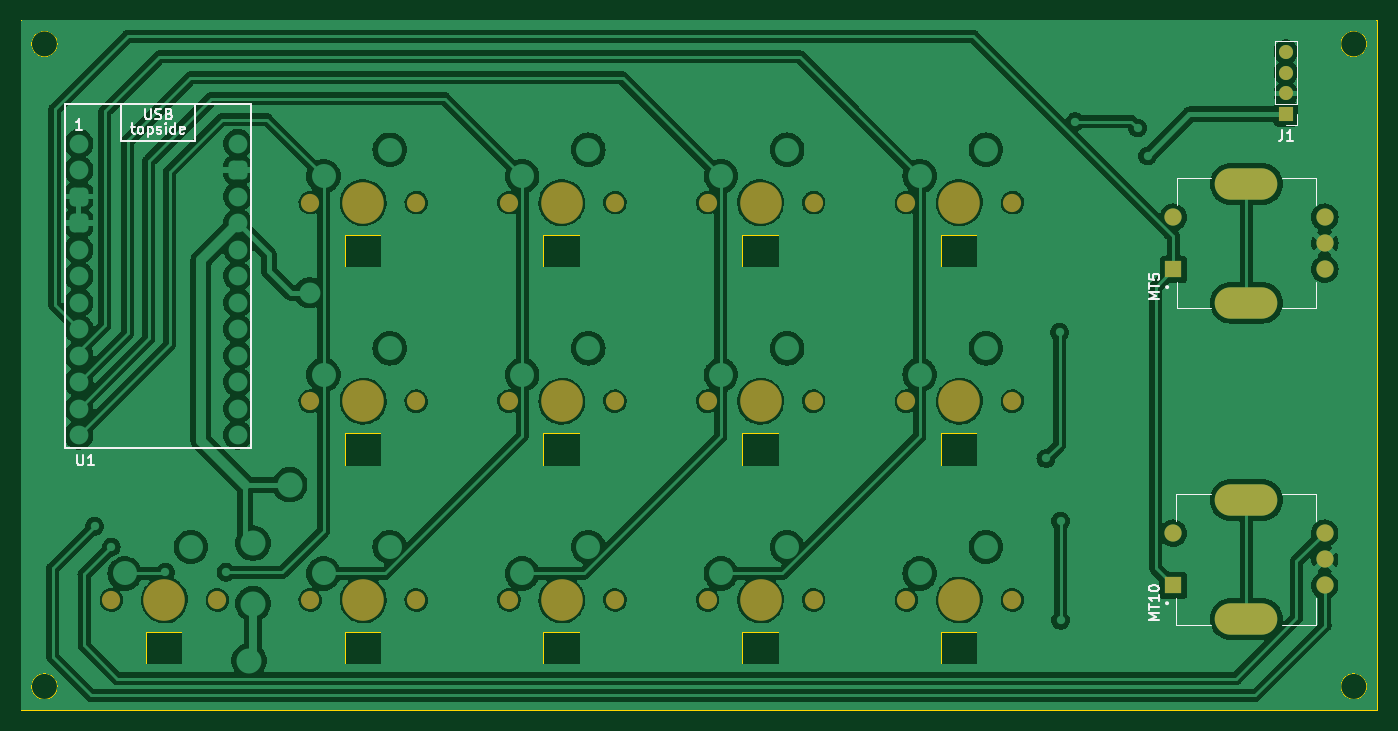
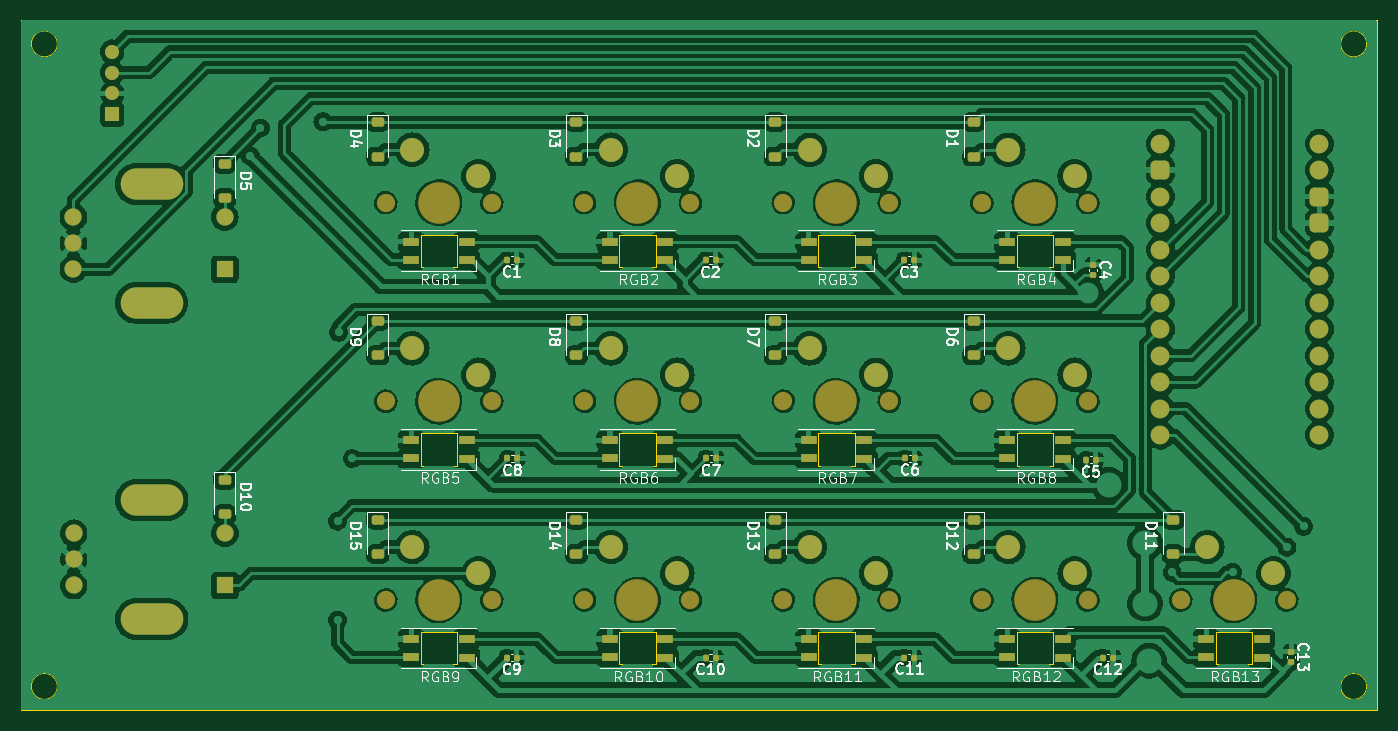
Circuit board: 9 layer files. Board 130.0 x 66.1 mm.
- bottom_copper: Macropad-B_Cu.gbr (417124 bytes)
- bottom_mask: Macropad-B_Mask.gbr (8907 bytes)
- paste: Macropad-B_Paste.gbr (5129 bytes)
- bottom_silk: Macropad-B_Silkscreen.gbr (86797 bytes)
- outline: Macropad-Edge_Cuts.gbr (3856 bytes)
- top_copper: Macropad-F_Cu.gbr (263458 bytes)
- top_mask: Macropad-F_Mask.gbr (2663 bytes)
- paste: Macropad-F_Paste.gbr (474 bytes)
- top_silk: Macropad-F_Silkscreen.gbr (12734 bytes)

=== bottom_copper: Macropad-B_Cu.gbr (417124 bytes, source omitted) ===
=== bottom_mask: Macropad-B_Mask.gbr (8907 bytes, source omitted) ===
=== paste: Macropad-B_Paste.gbr ===
%TF.GenerationSoftware,KiCad,Pcbnew,7.0.2*%
%TF.CreationDate,2023-08-21T12:10:16-07:00*%
%TF.ProjectId,Macropad_Project,4d616372-6f70-4616-945f-50726f6a6563,rev?*%
%TF.SameCoordinates,Original*%
%TF.FileFunction,Paste,Bot*%
%TF.FilePolarity,Positive*%
%FSLAX46Y46*%
G04 Gerber Fmt 4.6, Leading zero omitted, Abs format (unit mm)*
G04 Created by KiCad (PCBNEW 7.0.2) date 2023-08-21 12:10:16*
%MOMM*%
%LPD*%
G01*
G04 APERTURE LIST*
G04 Aperture macros list*
%AMRoundRect*
0 Rectangle with rounded corners*
0 $1 Rounding radius*
0 $2 $3 $4 $5 $6 $7 $8 $9 X,Y pos of 4 corners*
0 Add a 4 corners polygon primitive as box body*
4,1,4,$2,$3,$4,$5,$6,$7,$8,$9,$2,$3,0*
0 Add four circle primitives for the rounded corners*
1,1,$1+$1,$2,$3*
1,1,$1+$1,$4,$5*
1,1,$1+$1,$6,$7*
1,1,$1+$1,$8,$9*
0 Add four rect primitives between the rounded corners*
20,1,$1+$1,$2,$3,$4,$5,0*
20,1,$1+$1,$4,$5,$6,$7,0*
20,1,$1+$1,$6,$7,$8,$9,0*
20,1,$1+$1,$8,$9,$2,$3,0*%
G04 Aperture macros list end*
%ADD10R,1.600000X0.850000*%
%ADD11RoundRect,0.225000X-0.375000X0.225000X-0.375000X-0.225000X0.375000X-0.225000X0.375000X0.225000X0*%
%ADD12RoundRect,0.140000X-0.140000X-0.170000X0.140000X-0.170000X0.140000X0.170000X-0.140000X0.170000X0*%
%ADD13RoundRect,0.140000X-0.170000X0.140000X-0.170000X-0.140000X0.170000X-0.140000X0.170000X0.140000X0*%
G04 APERTURE END LIST*
D10*
%TO.C,RGB3*%
X97232500Y-37707500D03*
X97232500Y-39457500D03*
X91932500Y-39482500D03*
X91932500Y-37707500D03*
%TD*%
%TO.C,RGB4*%
X78192500Y-37707500D03*
X78192500Y-39457500D03*
X72892500Y-39482500D03*
X72892500Y-37707500D03*
%TD*%
D11*
%TO.C,D3*%
X119500000Y-26250000D03*
X119500000Y-29550000D03*
%TD*%
%TO.C,D7*%
X100450000Y-45302500D03*
X100450000Y-48602500D03*
%TD*%
%TO.C,D13*%
X100450000Y-64352500D03*
X100450000Y-67652500D03*
%TD*%
D12*
%TO.C,C10*%
X106170000Y-77562500D03*
X107130000Y-77562500D03*
%TD*%
D11*
%TO.C,D2*%
X100450000Y-26250000D03*
X100450000Y-29550000D03*
%TD*%
D10*
%TO.C,RGB6*%
X116282500Y-56737500D03*
X116282500Y-58487500D03*
X110982500Y-58512500D03*
X110982500Y-56737500D03*
%TD*%
D11*
%TO.C,D9*%
X138550000Y-45302500D03*
X138550000Y-48602500D03*
%TD*%
D10*
%TO.C,RGB9*%
X135332500Y-75787500D03*
X135332500Y-77537500D03*
X130032500Y-77562500D03*
X130032500Y-75787500D03*
%TD*%
D11*
%TO.C,D5*%
X153210000Y-30232500D03*
X153210000Y-33532500D03*
%TD*%
D10*
%TO.C,RGB11*%
X97232500Y-75787500D03*
X97232500Y-77537500D03*
X91932500Y-77562500D03*
X91932500Y-75787500D03*
%TD*%
%TO.C,RGB10*%
X116282500Y-75787500D03*
X116282500Y-77537500D03*
X110982500Y-77562500D03*
X110982500Y-75787500D03*
%TD*%
%TO.C,RGB5*%
X135332500Y-56737500D03*
X135332500Y-58487500D03*
X130032500Y-58512500D03*
X130032500Y-56737500D03*
%TD*%
D11*
%TO.C,D1*%
X81400000Y-26250000D03*
X81400000Y-29550000D03*
%TD*%
%TO.C,D15*%
X138550000Y-64352500D03*
X138550000Y-67652500D03*
%TD*%
D10*
%TO.C,RGB13*%
X59132500Y-75787500D03*
X59132500Y-77537500D03*
X53832500Y-77562500D03*
X53832500Y-75787500D03*
%TD*%
D12*
%TO.C,C9*%
X125220000Y-77562500D03*
X126180000Y-77562500D03*
%TD*%
%TO.C,C5*%
X69720000Y-58600000D03*
X70680000Y-58600000D03*
%TD*%
%TO.C,C1*%
X125220000Y-39482500D03*
X126180000Y-39482500D03*
%TD*%
D10*
%TO.C,RGB12*%
X78192500Y-75787500D03*
X78192500Y-77537500D03*
X72892500Y-77562500D03*
X72892500Y-75787500D03*
%TD*%
D12*
%TO.C,C7*%
X106120000Y-58487500D03*
X107080000Y-58487500D03*
%TD*%
D11*
%TO.C,D6*%
X81400000Y-45302500D03*
X81400000Y-48602500D03*
%TD*%
%TO.C,D4*%
X138550000Y-26250000D03*
X138550000Y-29550000D03*
%TD*%
%TO.C,D8*%
X119500000Y-45302500D03*
X119500000Y-48602500D03*
%TD*%
D12*
%TO.C,C2*%
X106170000Y-39482500D03*
X107130000Y-39482500D03*
%TD*%
%TO.C,C8*%
X125160000Y-58487500D03*
X126120000Y-58487500D03*
%TD*%
D11*
%TO.C,D10*%
X153200000Y-60532500D03*
X153200000Y-63832500D03*
%TD*%
%TO.C,D14*%
X119500000Y-64352500D03*
X119500000Y-67652500D03*
%TD*%
D12*
%TO.C,C12*%
X68080000Y-77562500D03*
X69040000Y-77562500D03*
%TD*%
D11*
%TO.C,D12*%
X81400000Y-64352500D03*
X81400000Y-67652500D03*
%TD*%
%TO.C,D11*%
X62300000Y-64352500D03*
X62300000Y-67652500D03*
%TD*%
D10*
%TO.C,RGB1*%
X135332500Y-37707500D03*
X135332500Y-39457500D03*
X130032500Y-39482500D03*
X130032500Y-37707500D03*
%TD*%
D13*
%TO.C,C4*%
X70000000Y-39920000D03*
X70000000Y-40880000D03*
%TD*%
D12*
%TO.C,C3*%
X87120000Y-39482500D03*
X88080000Y-39482500D03*
%TD*%
D10*
%TO.C,RGB2*%
X116282500Y-37707500D03*
X116282500Y-39457500D03*
X110982500Y-39482500D03*
X110982500Y-37707500D03*
%TD*%
D12*
%TO.C,C11*%
X87120000Y-77562500D03*
X88080000Y-77562500D03*
%TD*%
D10*
%TO.C,RGB8*%
X78192500Y-56737500D03*
X78192500Y-58487500D03*
X72892500Y-58512500D03*
X72892500Y-56737500D03*
%TD*%
D12*
%TO.C,C6*%
X87070000Y-58487500D03*
X88030000Y-58487500D03*
%TD*%
D10*
%TO.C,RGB7*%
X97232500Y-56737500D03*
X97232500Y-58487500D03*
X91932500Y-58512500D03*
X91932500Y-56737500D03*
%TD*%
D13*
%TO.C,C13*%
X51000000Y-77020000D03*
X51000000Y-77980000D03*
%TD*%
M02*

=== bottom_silk: Macropad-B_Silkscreen.gbr (86797 bytes, source omitted) ===
=== outline: Macropad-Edge_Cuts.gbr ===
%TF.GenerationSoftware,KiCad,Pcbnew,7.0.2*%
%TF.CreationDate,2023-08-21T12:10:16-07:00*%
%TF.ProjectId,Macropad_Project,4d616372-6f70-4616-945f-50726f6a6563,rev?*%
%TF.SameCoordinates,Original*%
%TF.FileFunction,Profile,NP*%
%FSLAX46Y46*%
G04 Gerber Fmt 4.6, Leading zero omitted, Abs format (unit mm)*
G04 Created by KiCad (PCBNEW 7.0.2) date 2023-08-21 12:10:16*
%MOMM*%
%LPD*%
G01*
G04 APERTURE LIST*
%TA.AperFunction,Profile*%
%ADD10C,0.100000*%
%TD*%
%TA.AperFunction,Profile*%
%ADD11C,0.050000*%
%TD*%
G04 APERTURE END LIST*
D10*
X42750000Y-16500000D02*
X172750000Y-16500000D01*
X172750000Y-82600000D01*
X42750000Y-82600000D01*
X42750000Y-16500000D01*
X46250000Y-18750000D02*
G75*
G03*
X46250000Y-18750000I-1250000J0D01*
G01*
X46250000Y-80335000D02*
G75*
G03*
X46250000Y-80335000I-1250000J0D01*
G01*
X171750000Y-80335000D02*
G75*
G03*
X171750000Y-80335000I-1250000J0D01*
G01*
X171750000Y-18750000D02*
G75*
G03*
X171750000Y-18750000I-1250000J0D01*
G01*
D11*
%TO.C,RGB3*%
X96332500Y-37032500D02*
X92832500Y-37032500D01*
X92832500Y-37032500D02*
X92832500Y-40132500D01*
X92832500Y-40132500D02*
X96332500Y-40132500D01*
X96332500Y-40132500D02*
X96332500Y-37032500D01*
%TO.C,RGB4*%
X77292500Y-37032500D02*
X73792500Y-37032500D01*
X73792500Y-37032500D02*
X73792500Y-40132500D01*
X73792500Y-40132500D02*
X77292500Y-40132500D01*
X77292500Y-40132500D02*
X77292500Y-37032500D01*
%TO.C,RGB6*%
X115382500Y-56062500D02*
X111882500Y-56062500D01*
X111882500Y-56062500D02*
X111882500Y-59162500D01*
X111882500Y-59162500D02*
X115382500Y-59162500D01*
X115382500Y-59162500D02*
X115382500Y-56062500D01*
%TO.C,RGB9*%
X134432500Y-75112500D02*
X130932500Y-75112500D01*
X130932500Y-75112500D02*
X130932500Y-78212500D01*
X130932500Y-78212500D02*
X134432500Y-78212500D01*
X134432500Y-78212500D02*
X134432500Y-75112500D01*
%TO.C,RGB11*%
X96332500Y-75112500D02*
X92832500Y-75112500D01*
X92832500Y-75112500D02*
X92832500Y-78212500D01*
X92832500Y-78212500D02*
X96332500Y-78212500D01*
X96332500Y-78212500D02*
X96332500Y-75112500D01*
%TO.C,RGB10*%
X115382500Y-75112500D02*
X111882500Y-75112500D01*
X111882500Y-75112500D02*
X111882500Y-78212500D01*
X111882500Y-78212500D02*
X115382500Y-78212500D01*
X115382500Y-78212500D02*
X115382500Y-75112500D01*
%TO.C,RGB5*%
X134432500Y-56062500D02*
X130932500Y-56062500D01*
X130932500Y-56062500D02*
X130932500Y-59162500D01*
X130932500Y-59162500D02*
X134432500Y-59162500D01*
X134432500Y-59162500D02*
X134432500Y-56062500D01*
%TO.C,RGB13*%
X58232500Y-75112500D02*
X54732500Y-75112500D01*
X54732500Y-75112500D02*
X54732500Y-78212500D01*
X54732500Y-78212500D02*
X58232500Y-78212500D01*
X58232500Y-78212500D02*
X58232500Y-75112500D01*
%TO.C,RGB12*%
X77292500Y-75112500D02*
X73792500Y-75112500D01*
X73792500Y-75112500D02*
X73792500Y-78212500D01*
X73792500Y-78212500D02*
X77292500Y-78212500D01*
X77292500Y-78212500D02*
X77292500Y-75112500D01*
%TO.C,RGB1*%
X134432500Y-37032500D02*
X130932500Y-37032500D01*
X130932500Y-37032500D02*
X130932500Y-40132500D01*
X130932500Y-40132500D02*
X134432500Y-40132500D01*
X134432500Y-40132500D02*
X134432500Y-37032500D01*
%TO.C,RGB2*%
X115382500Y-37032500D02*
X111882500Y-37032500D01*
X111882500Y-37032500D02*
X111882500Y-40132500D01*
X111882500Y-40132500D02*
X115382500Y-40132500D01*
X115382500Y-40132500D02*
X115382500Y-37032500D01*
%TO.C,RGB8*%
X77292500Y-56062500D02*
X73792500Y-56062500D01*
X73792500Y-56062500D02*
X73792500Y-59162500D01*
X73792500Y-59162500D02*
X77292500Y-59162500D01*
X77292500Y-59162500D02*
X77292500Y-56062500D01*
%TO.C,RGB7*%
X96332500Y-56062500D02*
X92832500Y-56062500D01*
X92832500Y-56062500D02*
X92832500Y-59162500D01*
X92832500Y-59162500D02*
X96332500Y-59162500D01*
X96332500Y-59162500D02*
X96332500Y-56062500D01*
%TD*%
M02*

=== top_copper: Macropad-F_Cu.gbr (263458 bytes, source omitted) ===
=== top_mask: Macropad-F_Mask.gbr ===
%TF.GenerationSoftware,KiCad,Pcbnew,7.0.2*%
%TF.CreationDate,2023-08-21T12:10:16-07:00*%
%TF.ProjectId,Macropad_Project,4d616372-6f70-4616-945f-50726f6a6563,rev?*%
%TF.SameCoordinates,Original*%
%TF.FileFunction,Soldermask,Top*%
%TF.FilePolarity,Negative*%
%FSLAX46Y46*%
G04 Gerber Fmt 4.6, Leading zero omitted, Abs format (unit mm)*
G04 Created by KiCad (PCBNEW 7.0.2) date 2023-08-21 12:10:16*
%MOMM*%
%LPD*%
G01*
G04 APERTURE LIST*
%ADD10C,1.750000*%
%ADD11C,3.987800*%
%ADD12R,1.650000X1.650000*%
%ADD13C,1.650000*%
%ADD14O,6.000000X3.000000*%
%ADD15O,1.350000X1.350000*%
%ADD16R,1.350000X1.350000*%
G04 APERTURE END LIST*
D10*
%TO.C,MX14*%
X108570000Y-72050000D03*
D11*
X113650000Y-72050000D03*
D10*
X118730000Y-72050000D03*
%TD*%
%TO.C,MX13*%
X89520000Y-72050000D03*
D11*
X94600000Y-72050000D03*
D10*
X99680000Y-72050000D03*
%TD*%
%TO.C,MX7*%
X89520000Y-53000000D03*
D11*
X94600000Y-53000000D03*
D10*
X99680000Y-53000000D03*
%TD*%
%TO.C,MX9*%
X127620000Y-53000000D03*
D11*
X132700000Y-53000000D03*
D10*
X137780000Y-53000000D03*
%TD*%
%TO.C,MX2*%
X89520000Y-33970000D03*
D11*
X94600000Y-33970000D03*
D10*
X99680000Y-33970000D03*
%TD*%
D12*
%TO.C,MT10*%
X153200000Y-70660000D03*
D13*
X153200000Y-65660000D03*
X167700000Y-70660000D03*
X167700000Y-65660000D03*
X167700000Y-68160000D03*
D14*
X160200000Y-73860000D03*
X160200000Y-62460000D03*
%TD*%
D10*
%TO.C,MX11*%
X61580000Y-72050000D03*
D11*
X56500000Y-72050000D03*
D10*
X51420000Y-72050000D03*
%TD*%
D12*
%TO.C,MT5*%
X153210000Y-40360000D03*
D13*
X153210000Y-35360000D03*
X167710000Y-40360000D03*
X167710000Y-35360000D03*
X167710000Y-37860000D03*
D14*
X160210000Y-43560000D03*
X160210000Y-32160000D03*
%TD*%
D10*
%TO.C,MX3*%
X108570000Y-33970000D03*
D11*
X113650000Y-33970000D03*
D10*
X118730000Y-33970000D03*
%TD*%
%TO.C,MX8*%
X108570000Y-53000000D03*
D11*
X113650000Y-53000000D03*
D10*
X118730000Y-53000000D03*
%TD*%
%TO.C,MX15*%
X127620000Y-72050000D03*
D11*
X132700000Y-72050000D03*
D10*
X137780000Y-72050000D03*
%TD*%
%TO.C,MX12*%
X70480000Y-72050000D03*
D11*
X75560000Y-72050000D03*
D10*
X80640000Y-72050000D03*
%TD*%
%TO.C,MX4*%
X127620000Y-33970000D03*
D11*
X132700000Y-33970000D03*
D10*
X137780000Y-33970000D03*
%TD*%
%TO.C,MX6*%
X80640000Y-53000000D03*
D11*
X75560000Y-53000000D03*
D10*
X70480000Y-53000000D03*
%TD*%
%TO.C,MX1*%
X70480000Y-33970000D03*
D11*
X75560000Y-33970000D03*
D10*
X80640000Y-33970000D03*
%TD*%
D15*
%TO.C,J1*%
X164000000Y-19500000D03*
X164000000Y-21500000D03*
X164000000Y-23500000D03*
D16*
X164000000Y-25500000D03*
%TD*%
M02*

=== paste: Macropad-F_Paste.gbr ===
%TF.GenerationSoftware,KiCad,Pcbnew,7.0.2*%
%TF.CreationDate,2023-08-21T12:10:16-07:00*%
%TF.ProjectId,Macropad_Project,4d616372-6f70-4616-945f-50726f6a6563,rev?*%
%TF.SameCoordinates,Original*%
%TF.FileFunction,Paste,Top*%
%TF.FilePolarity,Positive*%
%FSLAX46Y46*%
G04 Gerber Fmt 4.6, Leading zero omitted, Abs format (unit mm)*
G04 Created by KiCad (PCBNEW 7.0.2) date 2023-08-21 12:10:16*
%MOMM*%
%LPD*%
G01*
G04 APERTURE LIST*
G04 APERTURE END LIST*
M02*

=== top_silk: Macropad-F_Silkscreen.gbr (12734 bytes, source omitted) ===
